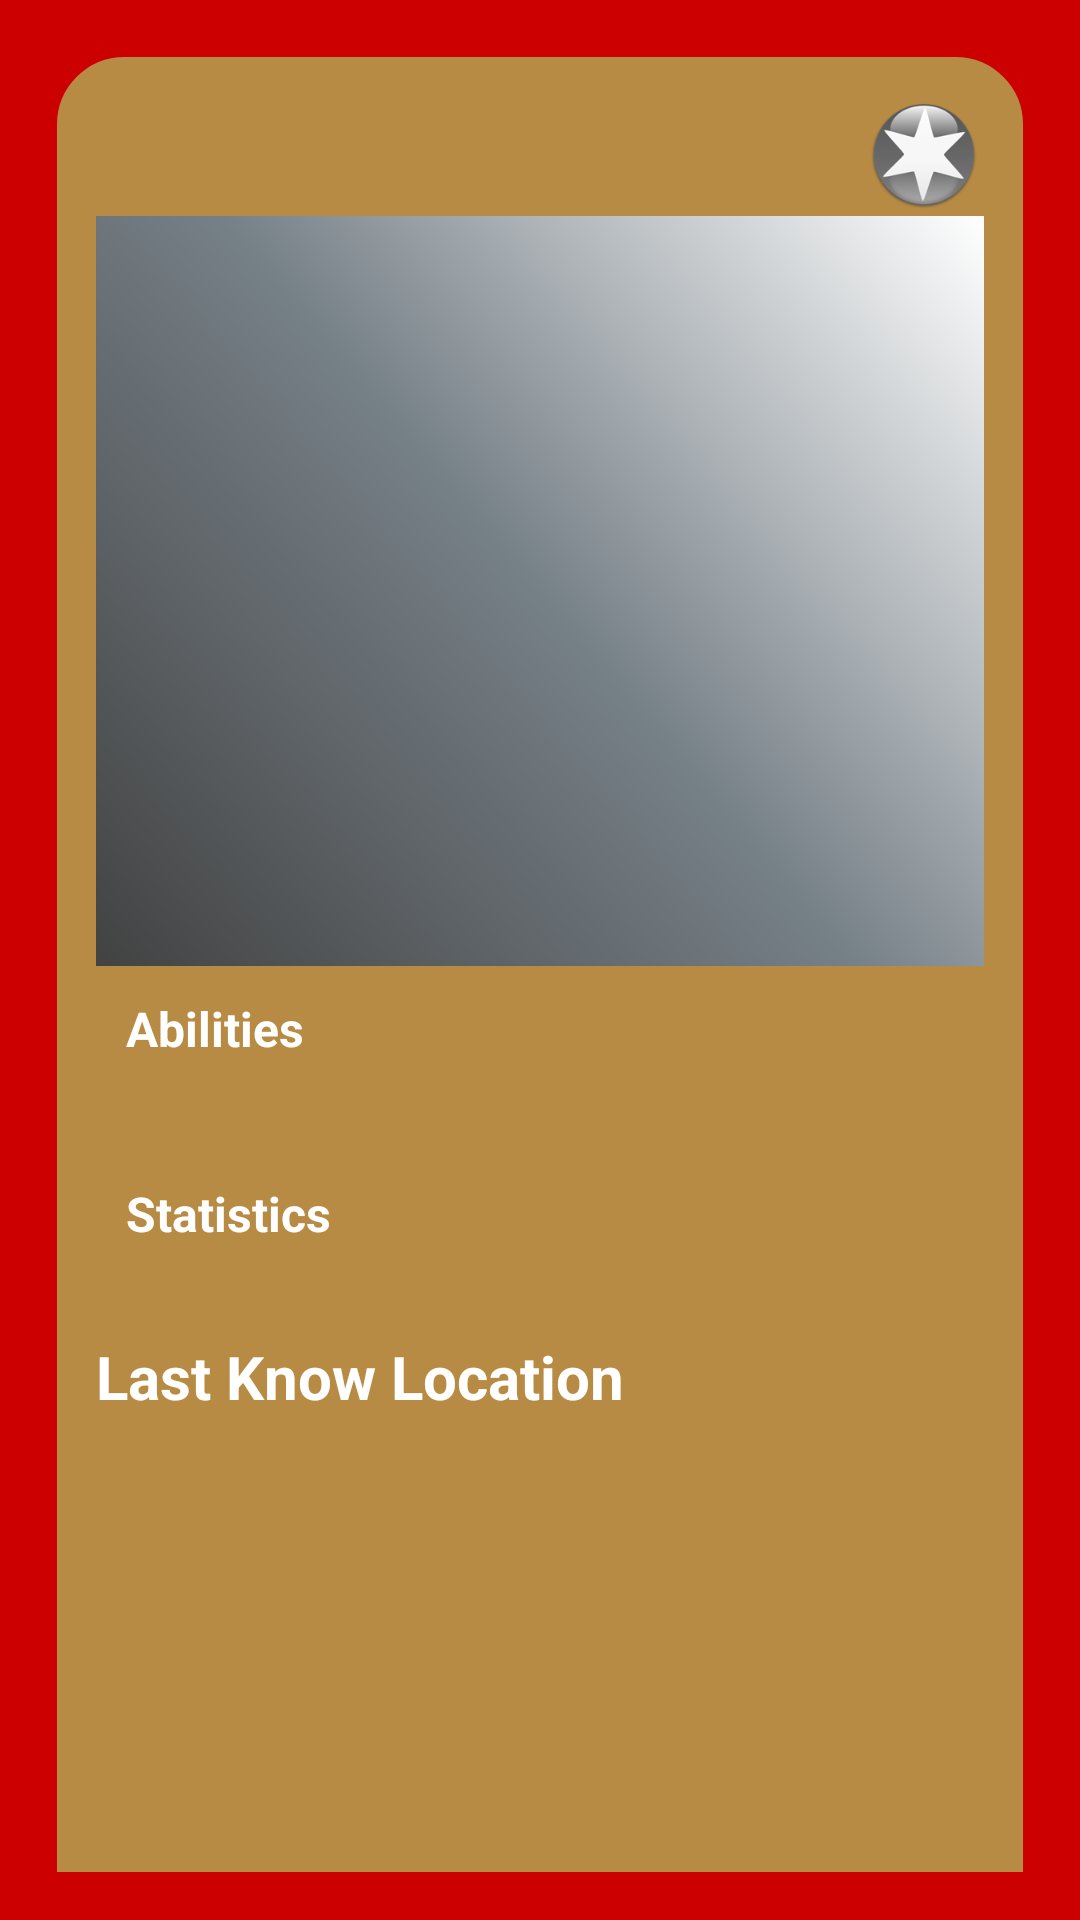

Here is an Android app screen rendered from its layout file. Give the layout XML and the strings, colors and styles it references.
<!-- AndroidManifest.xml: application theme splashTheme -->
<!-- res/layout/fragment_detail.xml -->
<?xml version="1.0" encoding="utf-8"?>
<ScrollView xmlns:android="http://schemas.android.com/apk/res/android"
    xmlns:app="http://schemas.android.com/apk/res-auto"
    xmlns:tools="http://schemas.android.com/tools"
    android:id="@+id/parent"
    android:layout_width="match_parent"
    android:layout_height="match_parent"
    android:background="@color/pokemon_dark_red"
    android:padding="16dp"
    android:scrollbars="none">

    <RelativeLayout
        android:layout_width="match_parent"
        android:layout_height="wrap_content"
        android:background="@drawable/rounded_corner_card"
        android:orientation="vertical"
        android:padding="16dp">


        <Button
            android:id="@+id/detailFragment_save_button"
            android:layout_width="wrap_content"
            android:layout_height="wrap_content"
            android:layout_below="@id/mapview"
            android:layout_centerInParent="true"
            android:backgroundTint="@color/pokemon_card_save_button"
            android:text="Save Pokemon"
            android:textSize="@dimen/pokemon_title_text_size"
            android:textStyle="bold" />

        <FrameLayout
            android:id="@+id/mapview"
            android:layout_width="250dp"
            android:layout_height="250dp"
            android:layout_below="@id/detailFragment_map_ll"
            android:layout_centerInParent="true"
            android:background="@drawable/mapview">


            <ImageView
                android:id="@+id/mapview_plot"
                android:layout_width="90dp"
                android:layout_height="90dp"
                tools:src="@drawable/place_holder_img" />

        </FrameLayout>


        <ImageView
            android:id="@+id/detailFragment_Image"
            android:layout_width="match_parent"
            android:layout_height="@dimen/pokemon_image_height"
            android:layout_below="@id/detailFragment_star_container"
            android:background="@drawable/silver_gradient"
            tools:src="@drawable/place_holder_img" />

        <LinearLayout
            android:id="@+id/detailFragment_star_container"
            android:layout_width="match_parent"
            android:layout_height="40dp"
            android:layout_gravity="end"
            android:orientation="horizontal">

            <TextView
                android:id="@+id/detailFragment_title_name"
                android:layout_width="wrap_content"
                android:layout_height="wrap_content"
                android:textColor="@color/white"
                android:textSize="30sp"
                android:textStyle="bold"
                tools:text="Pikachu" />

            <View
                android:layout_width="0dp"
                android:layout_height="0dp"
                android:layout_weight="1" />

            <ImageView
                android:id="@+id/detailFragment_star"
                android:layout_width="40dp"
                android:layout_height="40dp"
                app:srcCompat="@drawable/star" />


        </LinearLayout>


        <LinearLayout
            android:id="@+id/stats_title_container"
            android:layout_width="match_parent"
            android:layout_height="wrap_content"
            android:layout_below="@+id/abilities_container"
            android:orientation="horizontal"
            android:padding="10dp"
            android:weightSum="100">


            <TextView
                android:id="@+id/detailFragment_title_stats"
                android:layout_width="0dp"
                android:layout_height="wrap_content"
                android:layout_weight="90"
                android:text="Statistics"
                android:textColor="@color/white"
                android:textSize="@dimen/pokemon_type_text_size"
                android:textStyle="bold" />


        </LinearLayout>

        <LinearLayout
            android:id="@+id/stats_container"
            android:layout_width="match_parent"
            android:layout_height="wrap_content"
            android:layout_below="@+id/stats_title_container"
            android:orientation="vertical"
            android:padding="10dp" />

        <LinearLayout
            android:id="@+id/container"
            android:layout_width="match_parent"
            android:layout_height="wrap_content"
            android:layout_below="@+id/detailFragment_Image"
            android:orientation="horizontal"
            android:padding="10dp"
            android:weightSum="100">

            <TextView
                android:id="@+id/detailFragment_title_abilities"
                android:layout_width="0dp"
                android:layout_height="wrap_content"
                android:layout_below="@+id/recipe_title"
                android:layout_weight="90"
                android:text="Abilities"
                android:textColor="@color/white"
                android:textSize="@dimen/pokemon_type_text_size"
                android:textStyle="bold" />

            <TextView
                android:id="@+id/detailFragment_type"
                android:layout_width="wrap_content"
                android:layout_height="wrap_content"
                android:layout_weight="10"
                android:gravity="center"
                android:textColor="@color/white"
                android:textSize="@dimen/pokemon_type_text_size"
                tools:text="Type: Grass" />


        </LinearLayout>


        <LinearLayout
            android:id="@+id/detailFragment_map_ll"
            android:layout_width="wrap_content"
            android:layout_height="wrap_content"
            android:layout_below="@id/stats_container"
            android:orientation="horizontal">


            <TextView
                android:id="@+id/detailFragment_map_title"
                android:layout_width="wrap_content"
                android:layout_height="wrap_content"
                android:text="Last Know Location"
                android:textColor="@color/white"
                android:textSize="@dimen/pokemon_title_text_size"
                android:textStyle="bold" />


        </LinearLayout>

        <LinearLayout
            android:id="@+id/abilities_container"
            android:layout_width="match_parent"
            android:layout_height="wrap_content"
            android:layout_below="@+id/container"
            android:orientation="vertical"
            android:padding="10dp" />


    </RelativeLayout>


</ScrollView>
<!-- resources referenced by this layout -->
<resources>
  <color name="pokemon_card_save_button">#d1a3a4</color>
  <color name="pokemon_dark_red">#CC0000</color>
  <color name="white">#FFFFFFFF</color>
  <dimen name="pokemon_image_height">250dp</dimen>
  <dimen name="pokemon_title_text_size">20sp</dimen>
  <dimen name="pokemon_type_text_size">16sp</dimen>
  <!-- drawable place_holder_img: png bitmap (drawable, 27096 bytes) -->
  <!-- drawable rounded_corner_card (drawable) -->
  <?xml version="1.0" encoding="UTF-8"?>
  <shape xmlns:android="http://schemas.android.com/apk/res/android">
      <corners
          android:bottomLeftRadius="24dp"
          android:bottomRightRadius="24dp"
          android:topLeftRadius="24dp"
          android:topRightRadius="24dp" />
  
      <padding
          android:bottom="1dp"
          android:left="1dp"
          android:right="1dp"
          android:top="1dp" />
  
      <solid android:color="@color/pokemon_card_color" />
  
      <stroke
          android:width="3dp"
          android:color="@color/pokemon_dark_red" />
  </shape>
  <!-- drawable silver_gradient (drawable) -->
  <?xml version="1.0" encoding="utf-8"?>
  <shape xmlns:android="http://schemas.android.com/apk/res/android"
      android:shape="rectangle" >
  
      <gradient
          android:angle="45"
          android:endColor="@color/white"
          android:centerColor="#768087"
          android:startColor="@color/cardview_dark_background"
          android:type="linear" />
  
  </shape>
  <!-- drawable star: png bitmap (drawable, 11844 bytes) -->
  <style name="splashTheme" parent="Theme.MaterialComponents.DayNight.NoActionBar">
          <item name="android:windowBackground">@drawable/splash</item>
          <item name="android:statusBarColor">@color/pokemon_yellow</item>
      </style>
  <color name="pokemon_card_color">#B78B43</color>
  <!-- drawable splash (drawable) -->
  <layer-list xmlns:android="http://schemas.android.com/apk/res/android">
      <item android:drawable="@color/pokemon_yellow"/>
      <item android:drawable="@drawable/ic_pokeball_splash" android:gravity="center"/>
  
  
  </layer-list>
  <color name="pokemon_yellow">#FFDE00</color>
  <!-- drawable ic_pokeball_splash (drawable) -->
  <vector android:height="170dp" android:viewportHeight="864"
      android:viewportWidth="864" android:width="170dp" xmlns:android="http://schemas.android.com/apk/res/android">
      <path android:fillColor="#FF000000" android:fillType="evenOdd" android:pathData="M447.178,447.639m-348.003,0a348.003,348.003 0,1 1,696.006 0a348.003,348.003 0,1 1,-696.006 0"/>
      <path android:fillColor="#FFFFFF" android:fillType="evenOdd" android:pathData="M573.713,473.543c-11.995,58.904 -64.089,103.231 -126.535,103.231c-62.447,0 -114.54,-44.327 -126.535,-103.231H141.169c13.155,157.485 145.125,281.202 306.008,281.202c160.884,0 292.855,-123.717 306.011,-281.202H573.713z"/>
      <path android:fillColor="#FFFFFF" android:fillType="evenOdd" android:pathData="M447.178,357.277c-49.904,0 -90.36,40.456 -90.36,90.362c0,49.904 40.456,90.361 90.36,90.361c49.906,0 90.361,-40.457 90.361,-90.361C537.539,397.733 497.084,357.277 447.178,357.277zM447.179,492.218c-24.621,0 -44.579,-19.958 -44.579,-44.578c0,-24.621 19.958,-44.579 44.579,-44.579c24.62,0 44.578,19.958 44.578,44.579C491.757,472.26 471.799,492.218 447.179,492.218z"/>
      <path android:fillColor="#ED1C24" android:fillType="evenOdd" android:pathData="M447.178,318.504c62.446,0 114.54,44.327 126.535,103.232h179.475c-13.155,-157.485 -145.127,-281.203 -306.011,-281.203c-160.882,0 -292.852,123.718 -306.008,281.203h179.474C332.638,362.831 384.73,318.504 447.178,318.504z"/>
  </vector>
</resources>
